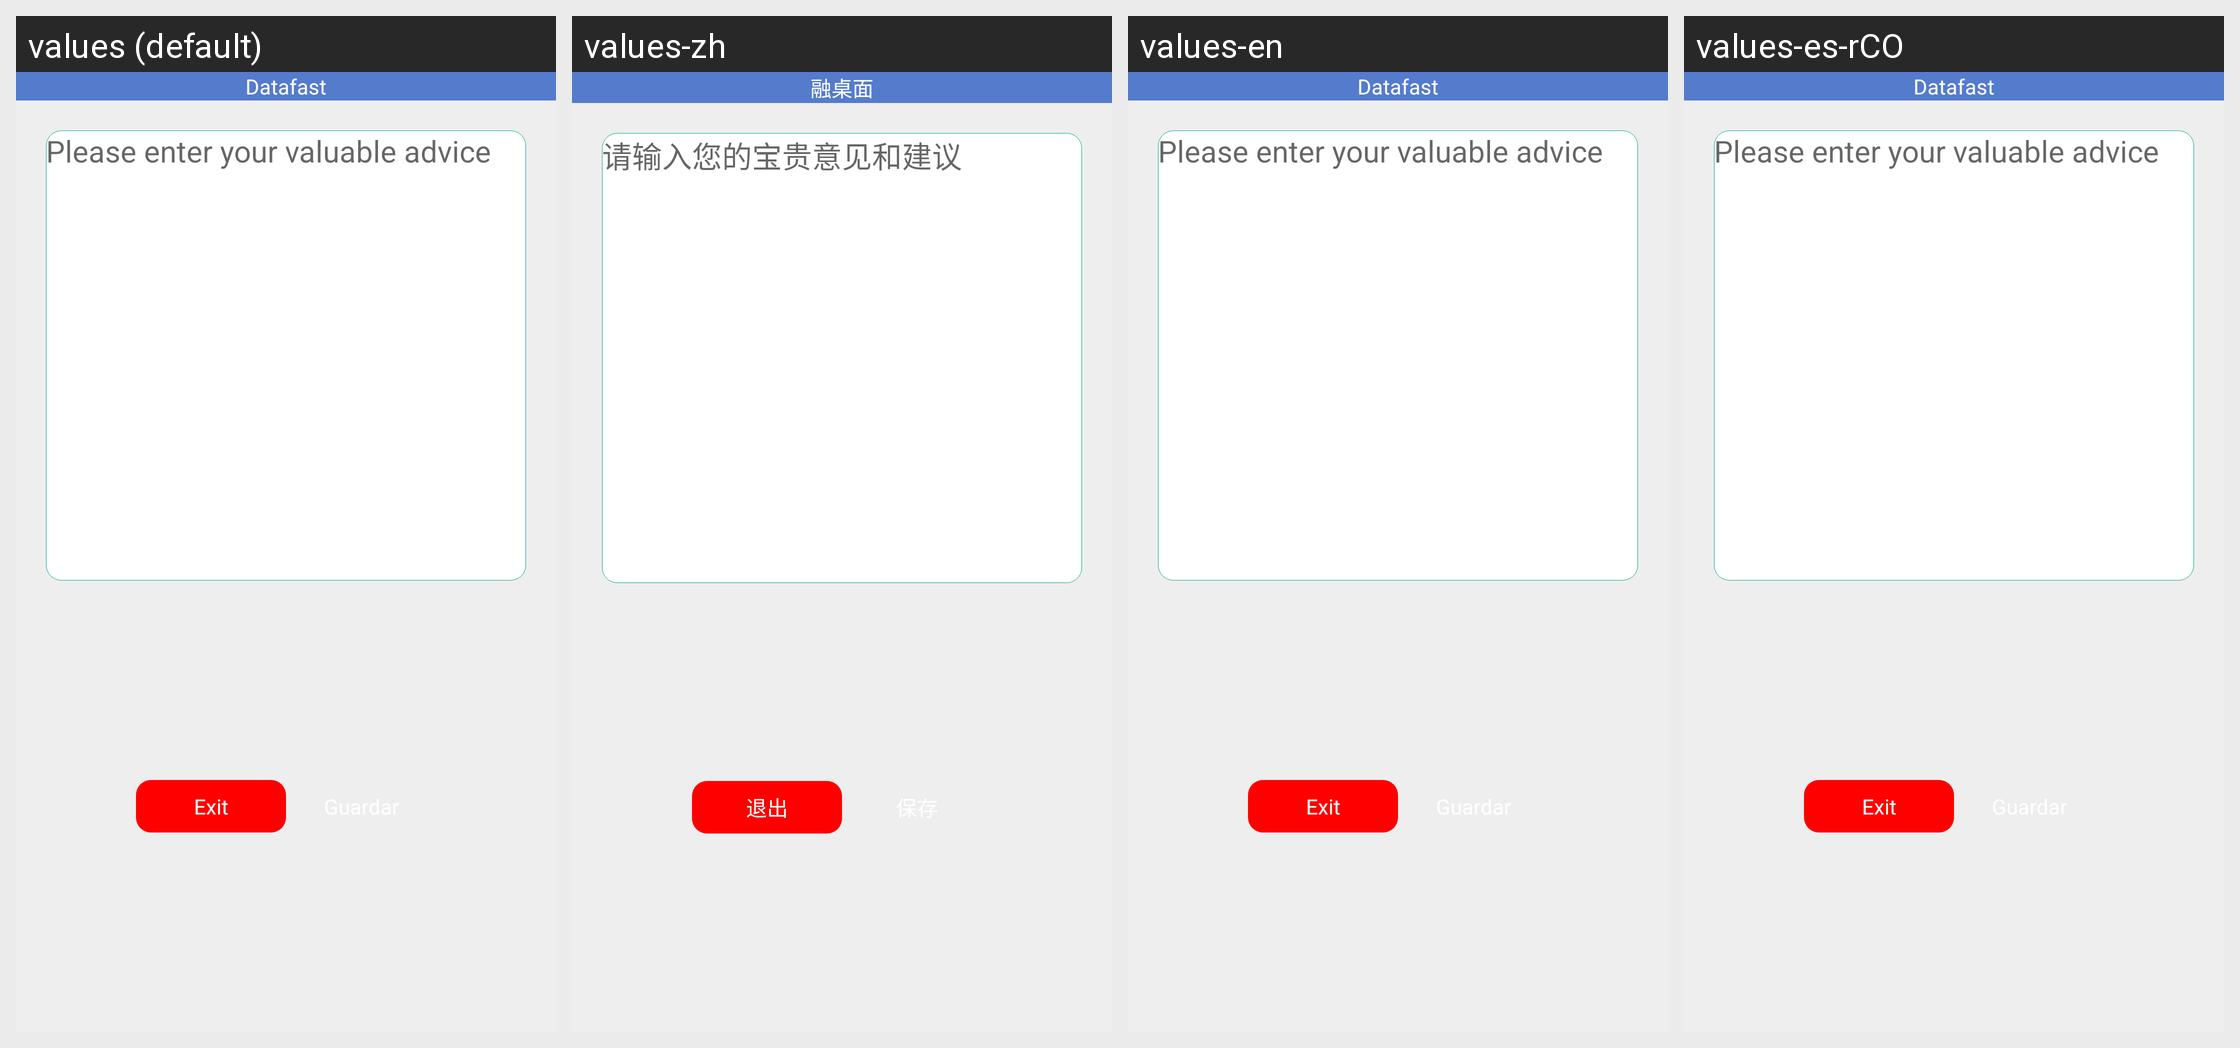

Here is an Android app screen in its default locale and in the app's own translations. Write out the translated-string differences for the strings that appear on this screen.
Android screen res/layout/setting_frag_aboutdesert.xml rendered under 4 locales, left to right: values (default), values-zh, values-en, values-es-rCO. Device: Nexus 5 (rendered at 1080×1920; each locale shown at half size, 540×960, under a caption strip naming it); theme AppTheme.
Strings drawn on this screen, with the default value and each locale's value (text and hints the layout hard-codes, and strings that could not be matched under every locale, appear in the picture but are not listed):

send_email_hint
  values: Please enter your valuable advice
  values-zh: 请输入您的宝贵意见和建议
  values-en: Please enter your valuable advice
  values-es-rCO: Please enter your valuable advice

app_name
  values: Datafast
  values-zh: 融桌面
  values-en: Datafast
  values-es-rCO: Datafast

exit
  values: Exit
  values-zh: 退出
  values-en: Exit
  values-es-rCO: Exit
